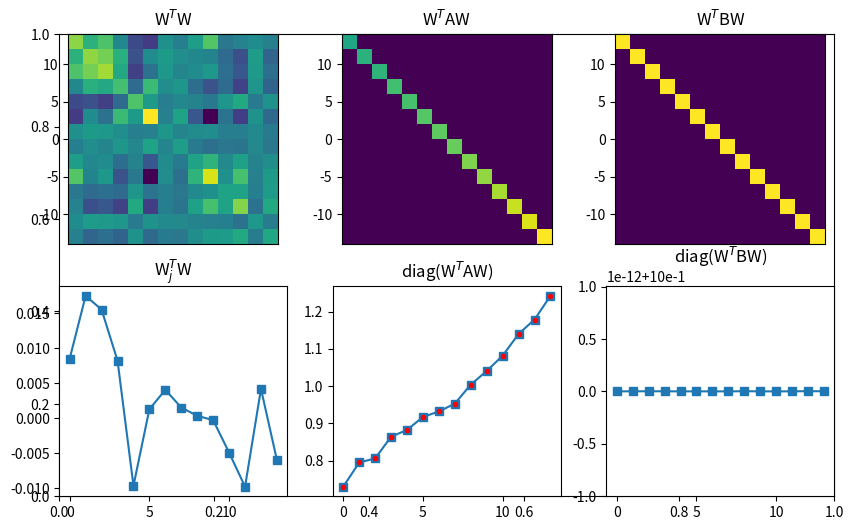

This chart was generated by the following Python code:
import numpy as np
import matplotlib.pyplot as plt
from mpl_toolkits.mplot3d import Axes3D
from matplotlib import cm
from scipy import linalg

# create two symmetric matrices
m = 14
n = 1000

# create A as random sine-modulated noise, then its covariance matrix
A = np.zeros((m,n))
for i in range(n):
    A[:,i] = np.random.randn(m) * np.cos(np.linspace(0,np.pi,m))

A = A@A.T


# B is the same thing, just different random numbers
B = np.zeros((m,n))
for i in range(n):
    B[:,i] = np.random.randn(m) * np.cos(np.linspace(0,np.pi,m))

B = B@B.T


# generalized eigendecomposition
evals,evecs = linalg.eigh(A,B)

## some plotting

fig = plt.subplots(1,figsize=(10,6))

# W'W
plt.subplot(231)
plt.imshow(evecs.T@evecs,extent=[-m,m,-m,m])
plt.xticks([])
plt.title('W$^T$W')

# one row of W'W
tmp = evecs.T@evecs
plt.subplot(234)
plt.plot(tmp[1,:],'s-')
plt.title('W$_j^T$W')

# W'AW
plt.subplot(232)
plt.imshow(evecs.T@A@evecs,extent=[-m,m,-m,m])
plt.xticks([])
plt.title('W$^T$AW')

# one row of W'AW
plt.subplot(235)
plt.plot(np.diag(evecs.T@A@evecs),'s-')
plt.plot(evals,'r.')
plt.title('diag(W$^T$AW)')

# W'BW
plt.subplot(233)
plt.imshow(evecs.T@B@evecs,extent=[-m,m,-m,m])
plt.xticks([])
plt.title('W$^T$BW')

# diagonal of W'BW
plt.subplot(236)
plt.plot(np.diag(evecs.T@B@evecs),'s-')
plt.title('diag(W$^T$BW)')

plt.show()


